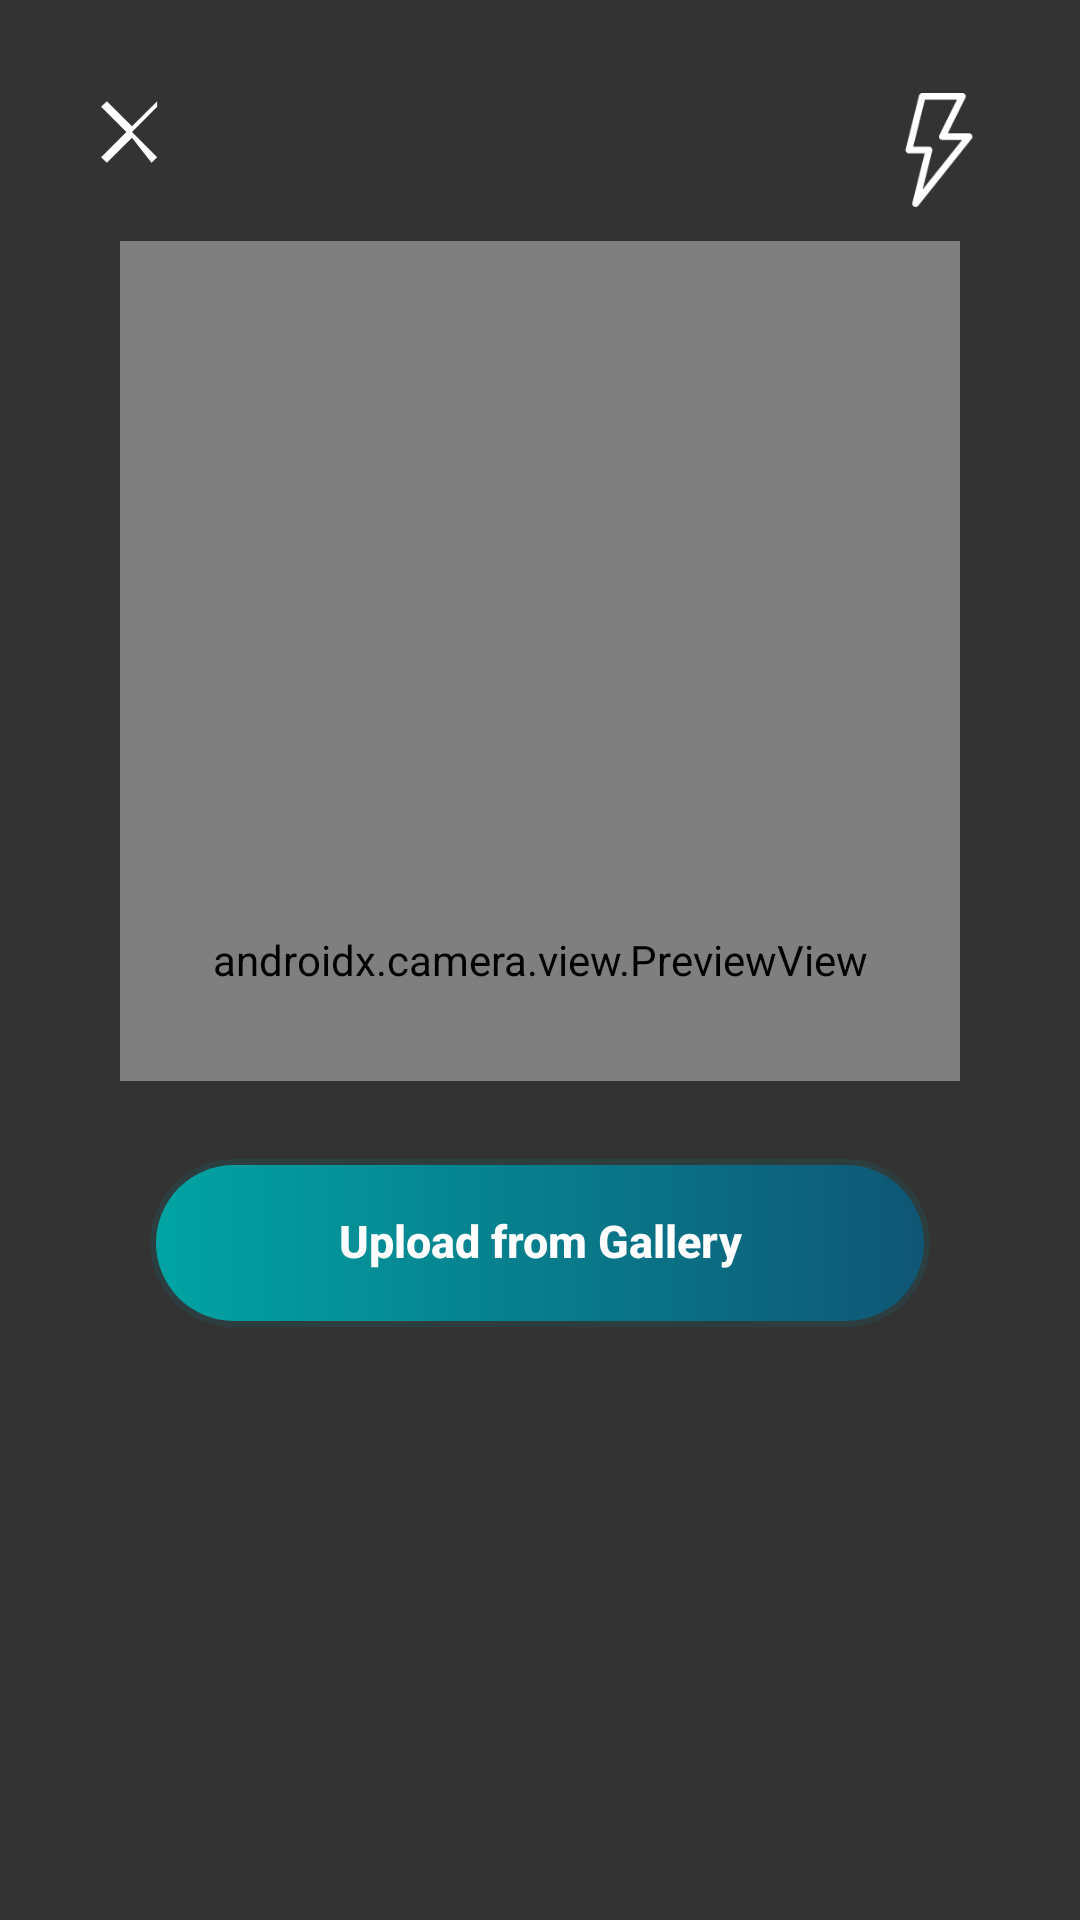

The Android layout XML behind this screen, and the referenced resources:
<!-- AndroidManifest.xml: application theme Theme.PayTagPlus -->
<!-- res/layout/activity_qr_scanner.xml -->
<?xml version="1.0" encoding="utf-8"?>

<androidx.constraintlayout.widget.ConstraintLayout
    xmlns:android="http://schemas.android.com/apk/res/android"
    xmlns:app="http://schemas.android.com/apk/res-auto"
    android:layout_width="match_parent"
    android:layout_height="match_parent"
    android:background="#000">

    
    <androidx.camera.view.PreviewView
        android:id="@+id/previewView"
        android:layout_width="match_parent"
        android:layout_height="match_parent" />

    
    <View
        android:id="@+id/overlayTop"
        android:layout_width="0dp"
        android:layout_height="0dp"
        android:background="#99000000"
        app:layout_constraintTop_toTopOf="parent"
        app:layout_constraintBottom_toTopOf="@id/scannerBox"
        app:layout_constraintStart_toStartOf="parent"
        app:layout_constraintEnd_toEndOf="parent"/>

    
    <View
        android:id="@+id/overlayBottom"
        android:layout_width="0dp"
        android:layout_height="0dp"
        android:background="#99000000"
        app:layout_constraintTop_toBottomOf="@id/scannerBox"
        app:layout_constraintBottom_toBottomOf="parent"
        app:layout_constraintStart_toStartOf="parent"
        app:layout_constraintEnd_toEndOf="parent"/>

    
    <View
        android:id="@+id/overlayLeft"
        android:layout_width="0dp"
        android:layout_height="0dp"
        android:background="#99000000"
        app:layout_constraintTop_toTopOf="@id/scannerBox"
        app:layout_constraintBottom_toBottomOf="@id/scannerBox"
        app:layout_constraintStart_toStartOf="parent"
        app:layout_constraintEnd_toStartOf="@id/scannerBox"/>

    
    <View
        android:id="@+id/overlayRight"
        android:layout_width="0dp"
        android:layout_height="0dp"
        android:background="#99000000"
        app:layout_constraintTop_toTopOf="@id/scannerBox"
        app:layout_constraintBottom_toBottomOf="@id/scannerBox"
        app:layout_constraintStart_toEndOf="@id/scannerBox"
        app:layout_constraintEnd_toEndOf="parent"/>

    
    <FrameLayout
        android:id="@+id/scannerBox"
        android:layout_width="280dp"
        android:layout_height="280dp"
        android:layout_marginTop="-200dp"
        android:background="@drawable/bg_scanner_round"
        android:clipToOutline="true"
        app:layout_constraintBottom_toBottomOf="parent"
        app:layout_constraintEnd_toEndOf="parent"
        app:layout_constraintStart_toStartOf="parent"
        app:layout_constraintTop_toTopOf="parent">

        <ImageView
            android:layout_width="match_parent"
            android:layout_height="match_parent"
            android:src="@drawable/qrgif"
            android:scaleType="fitCenter"/>
    </FrameLayout>

    
    <ImageView
        android:id="@+id/btnClose"
        android:layout_width="48dp"
        android:layout_height="48dp"
        android:src="@drawable/ic_close"
        android:padding="8dp"
        android:layout_margin="20dp"
        app:tint="#FFFFFF"
        app:layout_constraintTop_toTopOf="parent"
        app:layout_constraintStart_toStartOf="parent"/>

    
    <ImageView
        android:id="@+id/btnTorch"
        android:layout_width="54dp"
        android:layout_height="60dp"
        android:src="@drawable/ic_flash_off"
        android:padding="8dp"
        android:layout_margin="20dp"
        app:tint="#FFFFFF"
        app:layout_constraintTop_toTopOf="parent"
        app:layout_constraintEnd_toEndOf="parent"/>

    
    <androidx.appcompat.widget.AppCompatButton
        android:id="@+id/btnGallery"
        android:layout_width="260dp"
        android:layout_height="56dp"
        android:layout_marginTop="26dp"
        android:background="@drawable/bg_gallery_button"
        android:text="Upload from Gallery"
        android:textAllCaps="false"
        android:textColor="#FFFFFF"
        android:textSize="15sp"
        android:textStyle="bold"
        android:fontFamily="sans-serif-medium"
        android:drawableStart="@drawable/image1"
        android:drawablePadding="10dp"
        android:paddingStart="22dp"
        android:paddingEnd="22dp"
        android:gravity="center"
        android:includeFontPadding="false"
        android:elevation="0dp"
        android:stateListAnimator="@null"
        app:backgroundTint="@null"
        app:layout_constraintTop_toBottomOf="@id/scannerBox"
        app:layout_constraintStart_toStartOf="parent"
        app:layout_constraintEnd_toEndOf="parent" />

</androidx.constraintlayout.widget.ConstraintLayout>
<!-- resources referenced by this layout -->
<resources>
  <!-- drawable bg_gallery_button (drawable) -->
  <?xml version="1.0" encoding="utf-8"?>
  
  <layer-list xmlns:android="http://schemas.android.com/apk/res/android">
  
      
      <item>
          <shape android:shape="rectangle">
              <solid android:color="#2200898E"/>
              <corners android:radius="40dp"/>
          </shape>
      </item>
  
      
      <item
          android:left="2dp"
          android:top="2dp"
          android:right="2dp"
          android:bottom="2dp">
          <shape android:shape="rectangle">
              <gradient
                  android:angle="0"
                  android:startColor="#01A4A3"
                  android:endColor="#0F5674"/>
              <corners android:radius="38dp"/>
          </shape>
      </item>
  
  </layer-list>
  <!-- drawable bg_scanner_round (drawable) -->
  <?xml version="1.0" encoding="utf-8"?>
  
  <shape xmlns:android="http://schemas.android.com/apk/res/android">
  
      
      <solid android:color="@android:color/transparent"/>
  
      
      <corners android:radius="24dp"/>
  
      
  
  
  </shape>
  <!-- drawable ic_close (drawable) -->
  <vector xmlns:android="http://schemas.android.com/apk/res/android"
      android:width="24dp"
      android:height="24dp"
      android:viewportWidth="24"
      android:viewportHeight="24">
  
      <path
          android:fillColor="#FFFFFF"
          android:pathData="M18.3,5.71L12,12l6.3,6.29l-1.41,1.42L12,13.41l-6.29,6.3l-1.42,-1.42L10.59,12L4.29,5.71L5.71,4.29L12,10.59l6.29,-6.3z"/>
  </vector>
  <color name="btn_primary">#18CFA6</color>
  <color name="btn_primary_dark">#0E9C82</color>
  <!-- drawable bg_home_screen (drawable) -->
  <?xml version="1.0" encoding="utf-8"?>
  
  <layer-list xmlns:android="http://schemas.android.com/apk/res/android">
  
      <item>
          <shape android:shape="rectangle">
              <solid android:color="#031327"/>
          </shape>
      </item>
  
      <item>
          <shape android:shape="rectangle">
              <gradient
                  android:type="radial"
                  android:centerX="50%"
                  android:centerY="20%"
                  android:gradientRadius="420dp"
                  android:startColor="#1200FFD5"
                  android:centerColor="#0900D2B6"
                  android:endColor="#00031327"/>
          </shape>
      </item>
  
  </layer-list>
  <color name="screen_bg">#031327</color>
  <color name="nav_text_primary">#111827</color>
  <color name="nav_text_secondary">#6B7280</color>
  <style name="Widget.PayTagPlus.Button" parent="Widget.AppCompat.Button">
          <item name="android:backgroundTint">@null</item>
          <item name="backgroundTint">@null</item>
          <item name="android:stateListAnimator">@null</item>
          <item name="android:textAllCaps">false</item>
      </style>
  <style name="Widget.PayTagPlus.MaterialButton" parent="Widget.MaterialComponents.Button">
          <item name="backgroundTint">@null</item>
          <item name="android:backgroundTint">@null</item>
          <item name="android:insetLeft">0dp</item>
          <item name="android:insetRight">0dp</item>
          <item name="android:insetTop">0dp</item>
          <item name="android:insetBottom">0dp</item>
          <item name="android:textAllCaps">false</item>
          <item name="android:stateListAnimator">@null</item>
      </style>
  <style name="Widget.PayTagPlus.EditText" parent="Widget.MaterialComponents.TextInputEditText.FilledBox">
          <item name="android:textColor">@color/text_primary</item>
          <item name="android:textColorHint">@color/text_secondary</item>
          <item name="colorControlNormal">@color/text_secondary</item>
          <item name="colorControlActivated">@color/btn_primary</item>
      </style>
  <color name="text_primary">#F3F4F6</color>
  <color name="text_secondary">#AEB6C2</color>
</resources>
